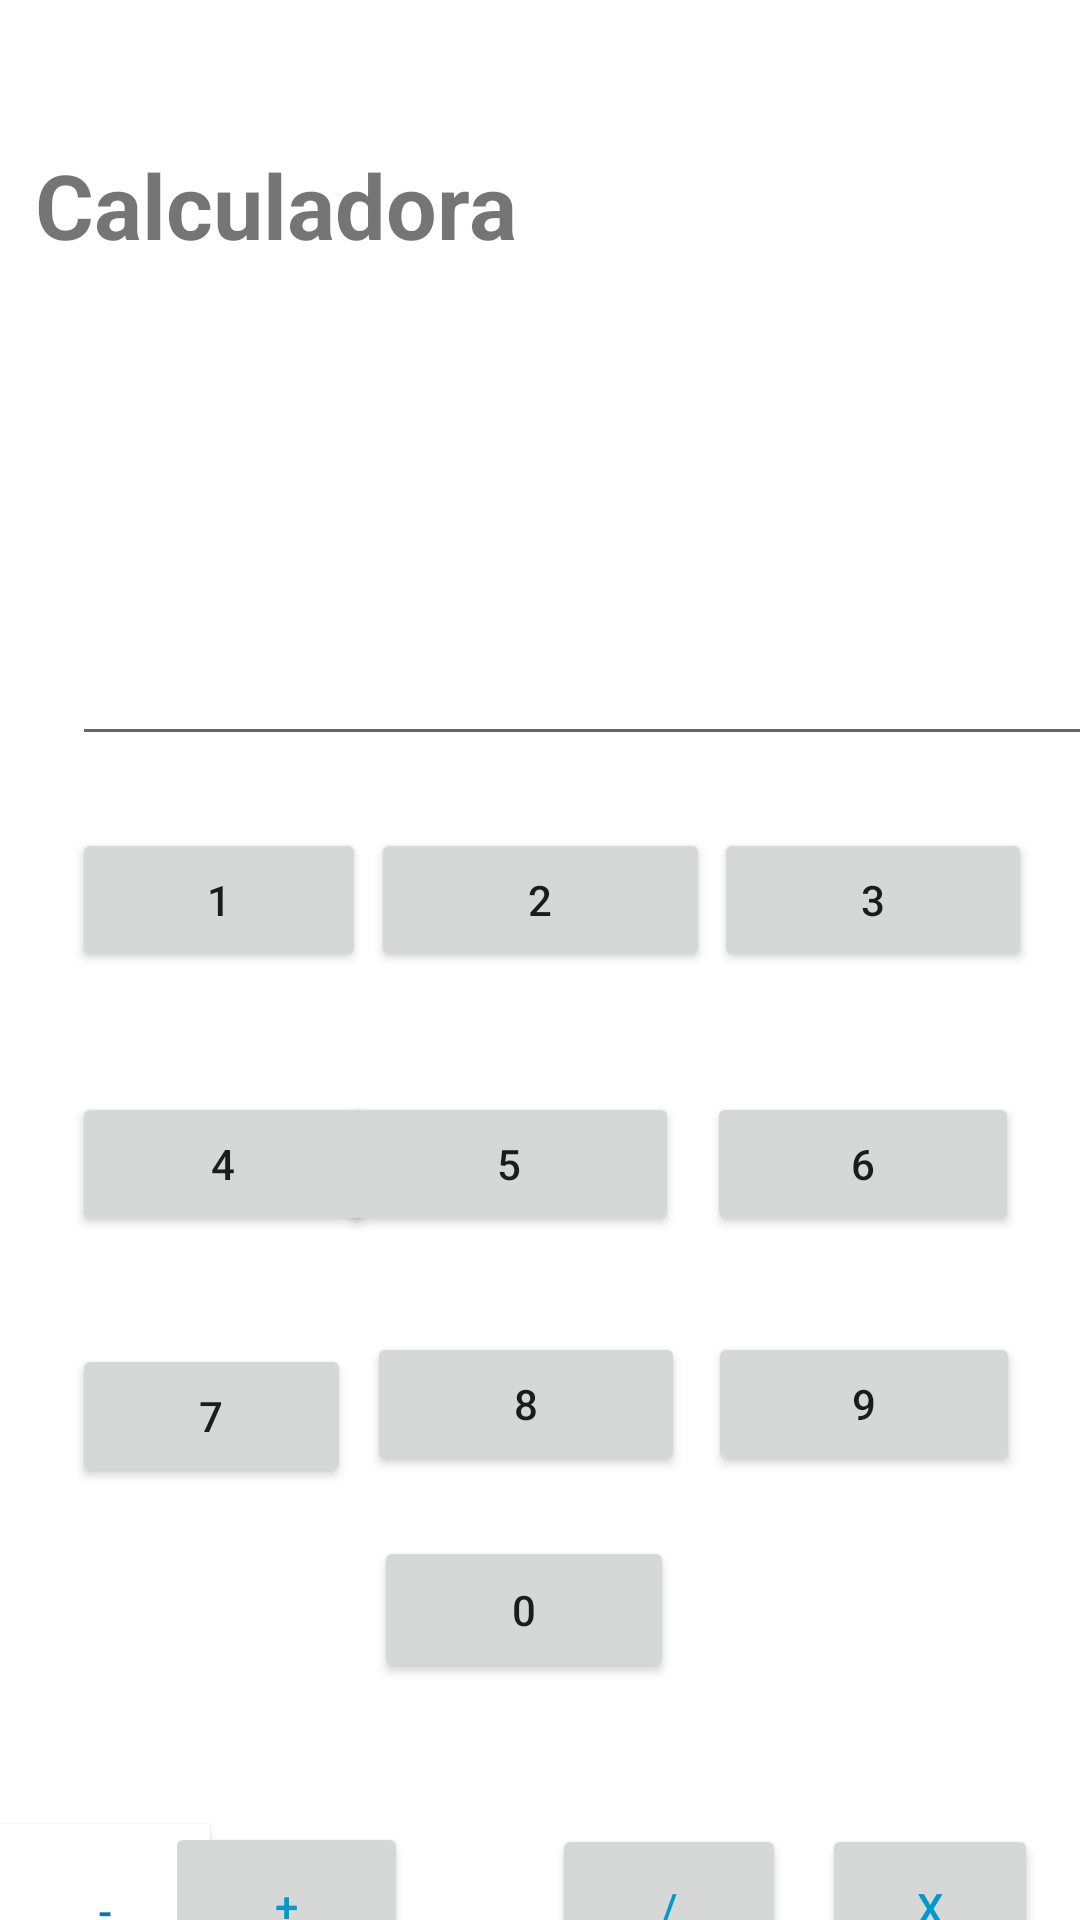

Reconstruct the res/layout file that produces this screen, plus the resources it refers to.
<!-- AndroidManifest.xml: application theme Theme.Guía5 -->
<!-- res/layout/activity_calculadora.xml -->
<?xml version="1.0" encoding="utf-8"?>
<androidx.constraintlayout.widget.ConstraintLayout xmlns:android="http://schemas.android.com/apk/res/android"
    xmlns:app="http://schemas.android.com/apk/res-auto"
    xmlns:tools="http://schemas.android.com/tools"
    android:layout_width="match_parent"
    android:layout_height="match_parent"
    android:orientation="vertical">

    <Button
        android:id="@+id/button1"
        android:layout_width="98dp"
        android:layout_height="48dp"
        android:layout_marginStart="24dp"
        android:layout_marginTop="276dp"
        android:layout_weight="1"
        android:text="1"
        app:layout_constraintStart_toStartOf="parent"
        app:layout_constraintTop_toTopOf="parent" />

    <Button
        android:id="@+id/button2"
        android:layout_width="113dp"
        android:layout_height="48dp"
        android:layout_marginTop="276dp"
        android:layout_weight="1"
        android:text="2"
        app:layout_constraintEnd_toStartOf="@+id/button3"
        app:layout_constraintStart_toEndOf="@+id/button1"
        app:layout_constraintTop_toTopOf="parent" />

    <Button
        android:id="@+id/button3"
        android:layout_width="106dp"
        android:layout_height="48dp"
        android:layout_marginTop="276dp"
        android:layout_marginEnd="16dp"
        android:layout_weight="1"
        android:text="3"
        app:layout_constraintEnd_toEndOf="parent"
        app:layout_constraintTop_toTopOf="parent" />

    <Button
        android:id="@+id/button4"
        android:layout_width="101dp"
        android:layout_height="48dp"
        android:layout_marginStart="24dp"
        android:layout_marginTop="40dp"
        android:layout_weight="1"
        android:text="4"
        app:layout_constraintStart_toStartOf="parent"
        app:layout_constraintTop_toBottomOf="@+id/button1" />

    <Button
        android:id="@+id/button5"
        android:layout_width="113dp"
        android:layout_height="48dp"
        android:layout_marginTop="40dp"
        android:layout_weight="1"
        android:text="5"
        app:layout_constraintEnd_toEndOf="parent"
        app:layout_constraintHorizontal_bias="0.459"
        app:layout_constraintStart_toStartOf="parent"
        app:layout_constraintTop_toBottomOf="@+id/button2" />

    <Button
        android:id="@+id/button6"
        android:layout_width="104dp"
        android:layout_height="48dp"
        android:layout_marginTop="40dp"
        android:layout_weight="1"
        android:text="6"
        app:layout_constraintEnd_toEndOf="parent"
        app:layout_constraintHorizontal_bias="0.921"
        app:layout_constraintStart_toStartOf="parent"
        app:layout_constraintTop_toBottomOf="@+id/button3" />

    <Button
        android:id="@+id/button7"
        android:layout_width="93dp"
        android:layout_height="48dp"
        android:layout_marginStart="24dp"
        android:layout_marginTop="36dp"
        android:layout_weight="1"
        android:text="7"
        app:layout_constraintStart_toStartOf="parent"
        app:layout_constraintTop_toBottomOf="@+id/button4" />

    <Button
        android:id="@+id/button8"
        android:layout_width="106dp"
        android:layout_height="48dp"
        android:layout_marginTop="32dp"
        android:layout_weight="1"
        android:text="8"
        app:layout_constraintEnd_toStartOf="@+id/button9"
        app:layout_constraintHorizontal_bias="0.416"
        app:layout_constraintStart_toEndOf="@+id/button7"
        app:layout_constraintTop_toBottomOf="@+id/button5" />

    <Button
        android:id="@+id/button9"
        android:layout_width="104dp"
        android:layout_height="48dp"
        android:layout_marginTop="32dp"
        android:layout_marginEnd="20dp"
        android:layout_weight="1"
        android:text="9"
        app:layout_constraintEnd_toEndOf="parent"
        app:layout_constraintTop_toBottomOf="@+id/button6" />

    <Button
        android:id="@+id/button0"
        android:layout_width="100dp"
        android:layout_height="49dp"
        android:layout_marginTop="20dp"
        android:layout_weight="1"
        android:text="0"
        app:layout_constraintEnd_toEndOf="parent"
        app:layout_constraintHorizontal_bias="0.479"
        app:layout_constraintStart_toStartOf="parent"
        app:layout_constraintTop_toBottomOf="@+id/button8" />

    <Button
        android:id="@+id/buttonigual"
        android:layout_width="100dp"
        android:layout_height="49dp"
        android:layout_weight="1"
        android:text="="
        android:textColor="@android:color/holo_blue_dark"
        app:layout_constraintBottom_toBottomOf="parent"
        app:layout_constraintEnd_toEndOf="parent"
        app:layout_constraintStart_toStartOf="parent"
        app:layout_constraintTop_toBottomOf="@+id/buttondiv" />

    <Button
        android:id="@+id/button0menos"
        android:layout_width="70dp"
        android:layout_height="58dp"
        android:layout_marginTop="112dp"
        android:layout_weight="1"
        android:background="@android:color/white"
        android:text="-"
        android:textColor="#0277BD"
        app:layout_constraintStart_toStartOf="parent"
        app:layout_constraintTop_toBottomOf="@+id/button7" />

    <Button
        android:id="@+id/buttonmulti"
        android:layout_width="72dp"
        android:layout_height="56dp"
        android:layout_marginTop="116dp"
        android:layout_weight="1"
        android:text="X"
        android:textColor="@android:color/holo_blue_dark"
        app:layout_constraintEnd_toEndOf="parent"
        app:layout_constraintHorizontal_bias="0.777"
        app:layout_constraintStart_toEndOf="@+id/button0"
        app:layout_constraintTop_toBottomOf="@+id/button9" />

    <Button
        android:id="@+id/buttondiv"
        android:layout_width="78dp"
        android:layout_height="56dp"
        android:layout_marginTop="116dp"
        android:layout_marginEnd="12dp"
        android:layout_weight="1"
        android:text="/"
        android:textColor="@android:color/holo_blue_dark"
        app:layout_constraintBottom_toBottomOf="parent"
        app:layout_constraintEnd_toStartOf="@+id/buttonmulti"
        app:layout_constraintTop_toBottomOf="@+id/button9"
        app:layout_constraintVertical_bias="0.0" />

    <Button
        android:id="@+id/buttonmas"
        android:layout_width="81dp"
        android:layout_height="56dp"
        android:layout_marginTop="112dp"
        android:layout_marginEnd="48dp"
        android:layout_weight="1"
        android:text="+"
        android:textColor="@android:color/holo_blue_dark"
        app:layout_constraintBottom_toBottomOf="parent"
        app:layout_constraintEnd_toStartOf="@+id/buttondiv"
        app:layout_constraintTop_toBottomOf="@+id/button7"
        app:layout_constraintVertical_bias="0.029" />

    <TextView
        android:id="@+id/textView2"
        android:layout_width="185dp"
        android:layout_height="42dp"
        android:layout_marginTop="48dp"
        android:text="Calculadora"
        android:textSize="30sp"
        android:textStyle="bold"
        app:layout_constraintEnd_toEndOf="parent"
        app:layout_constraintHorizontal_bias="0.067"
        app:layout_constraintStart_toStartOf="parent"
        app:layout_constraintTop_toTopOf="parent" />

    <EditText
        android:id="@+id/editTextTextPersonName4"
        android:layout_width="358dp"
        android:layout_height="161dp"
        android:layout_marginStart="24dp"
        android:layout_marginBottom="24dp"
        android:ems="10"
        android:inputType="textPersonName"
        android:text=" "
        app:layout_constraintBottom_toTopOf="@+id/button2"
        app:layout_constraintStart_toStartOf="parent" />
</androidx.constraintlayout.widget.ConstraintLayout>
<!-- resources referenced by this layout -->
<resources>
  <style name="Theme.Guía5" parent="Theme.MaterialComponents.DayNight.DarkActionBar">
          
          <item name="colorPrimary">@color/purple_500</item>
          <item name="colorPrimaryVariant">@color/purple_700</item>
          <item name="colorOnPrimary">@color/white</item>
          
          <item name="colorSecondary">@color/teal_200</item>
          <item name="colorSecondaryVariant">@color/teal_700</item>
          <item name="colorOnSecondary">@color/black</item>
          
          <item name="android:statusBarColor" tools:targetApi="l">?attr/colorPrimaryVariant</item>
          
      </style>
  <!-- not gathered from this repository: default colours our renderer supplied (Android Studio template values) -->
  <color name="purple_500">#FF6200EE</color>
  <color name="purple_700">#FF3700B3</color>
  <color name="teal_200">#FF03DAC5</color>
  <color name="teal_700">#FF018786</color>
  <color name="black">#FF000000</color>
  <color name="white">#FFFFFFFF</color>
</resources>
